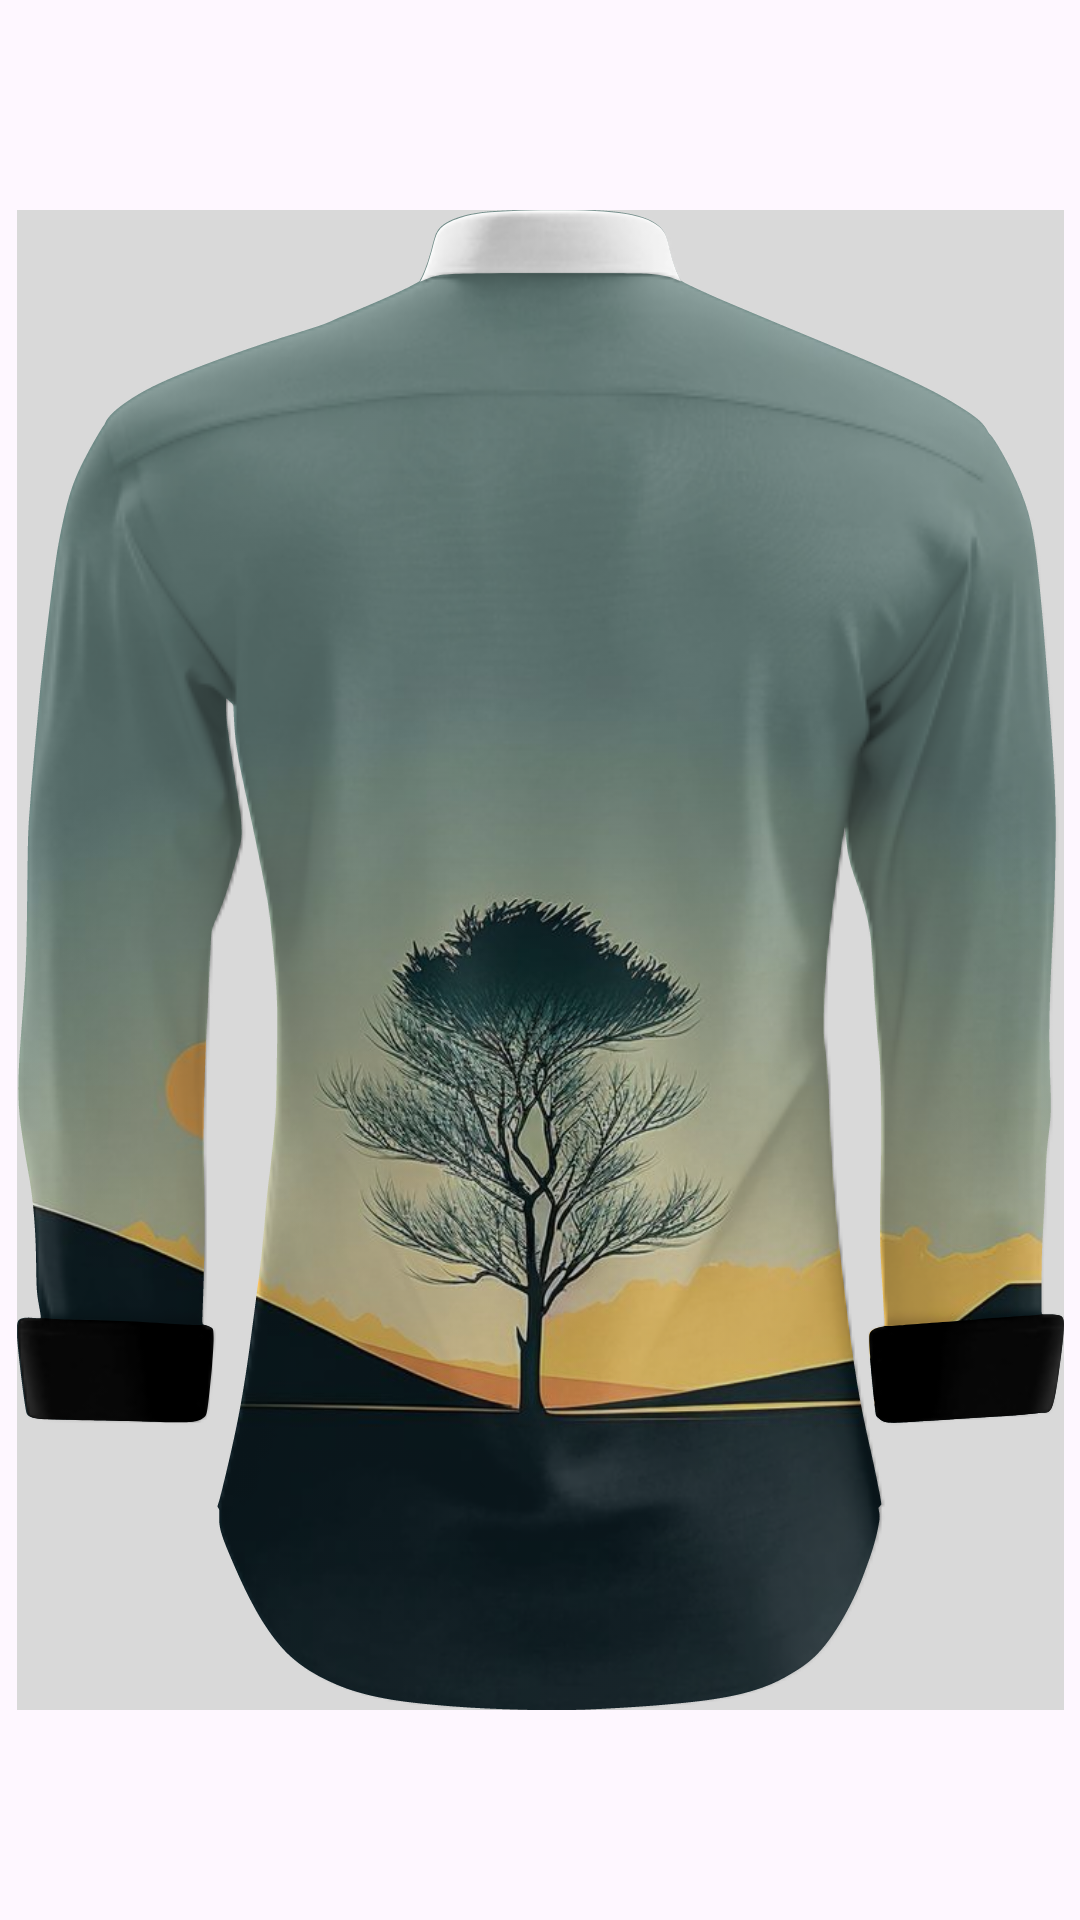

Write the Android layout XML for this screen, with the resource values it uses.
<!-- AndroidManifest.xml: application theme Theme.SimuladorDeRoupas -->
<!-- res/layout/camisa_social_com_mangas_longas_verso.xml -->
<?xml version="1.0" encoding="utf-8"?>
<LinearLayout xmlns:android="http://schemas.android.com/apk/res/android"
    xmlns:app="http://schemas.android.com/apk/res-auto"
    xmlns:tools="http://schemas.android.com/tools"
    android:layout_width="match_parent"
    android:layout_height="match_parent">

    <androidx.constraintlayout.widget.ConstraintLayout
        android:layout_width="match_parent"
        android:layout_height="match_parent">

        <ImageView
            android:id="@+id/imageViewWallpaper"
            android:layout_width="0dp"
            android:layout_height="0dp"
            android:adjustViewBounds="true"
            android:cropToPadding="true"
            android:scaleType="centerCrop"
            android:visibility="visible"
            app:layout_constraintBottom_toBottomOf="@id/imageViewModeloCamisa"
            app:layout_constraintEnd_toEndOf="@id/imageViewModeloCamisa"
            app:layout_constraintStart_toStartOf="@id/imageViewModeloCamisa"
            app:layout_constraintTop_toTopOf="@id/imageViewModeloCamisa"
            app:srcCompat="@drawable/wall" />

        <ImageView
            android:id="@+id/imageViewModeloCamisa"
            android:layout_width="wrap_content"
            android:layout_height="wrap_content"
            android:adjustViewBounds="true"
            android:cropToPadding="true"
            android:visibility="visible"
            app:layout_constraintBottom_toBottomOf="@+id/imageViewTexturaCamisa"
            app:layout_constraintEnd_toEndOf="@+id/imageViewTexturaCamisa"
            app:layout_constraintStart_toStartOf="@+id/imageViewTexturaCamisa"
            app:layout_constraintTop_toTopOf="@+id/imageViewTexturaCamisa"
            app:srcCompat="@drawable/camisa_social_mangas_longas_verso_modelo1" />

        <ImageView
            android:id="@+id/imageViewGolaModelo"
            android:layout_width="wrap_content"
            android:layout_height="wrap_content"
            android:visibility="visible"
            app:layout_constraintBottom_toBottomOf="@id/imageViewModeloCamisa"
            app:layout_constraintEnd_toEndOf="@id/imageViewModeloCamisa"
            app:layout_constraintStart_toStartOf="@id/imageViewModeloCamisa"
            app:layout_constraintTop_toTopOf="@id/imageViewModeloCamisa"
            app:srcCompat="@drawable/gola_camisa_social_manga_longa_verso_modelo1" />

        <ImageView
            android:id="@+id/imageViewTexturaCamisa"
            android:layout_width="wrap_content"
            android:layout_height="wrap_content"
            android:visibility="visible"
            app:layout_constraintBottom_toBottomOf="parent"
            app:layout_constraintEnd_toEndOf="parent"
            app:layout_constraintStart_toStartOf="parent"
            app:layout_constraintTop_toTopOf="parent"
            app:srcCompat="@drawable/camisa_social_masculina_textura_verso_modelo1" />
    </androidx.constraintlayout.widget.ConstraintLayout>

</LinearLayout>
<!-- resources referenced by this layout -->
<resources>
  <!-- drawable camisa_social_mangas_longas_verso_modelo1: vector/xml drawable (drawable, 9628 chars, omitted) -->
  <!-- drawable camisa_social_masculina_textura_verso_modelo1: webp bitmap (drawable, 66082 bytes) -->
  <!-- drawable gola_camisa_social_manga_longa_verso_modelo1: vector/xml drawable (drawable, 2664 chars, omitted) -->
  <!-- drawable wall: jpg bitmap (drawable, 44551 bytes) -->
  <style name="Theme.SimuladorDeRoupas" parent="Base.Theme.SimuladorDeRoupas" />
  <style name="Base.Theme.SimuladorDeRoupas" parent="Theme.Material3.DayNight.NoActionBar">
          
          
      </style>
</resources>
